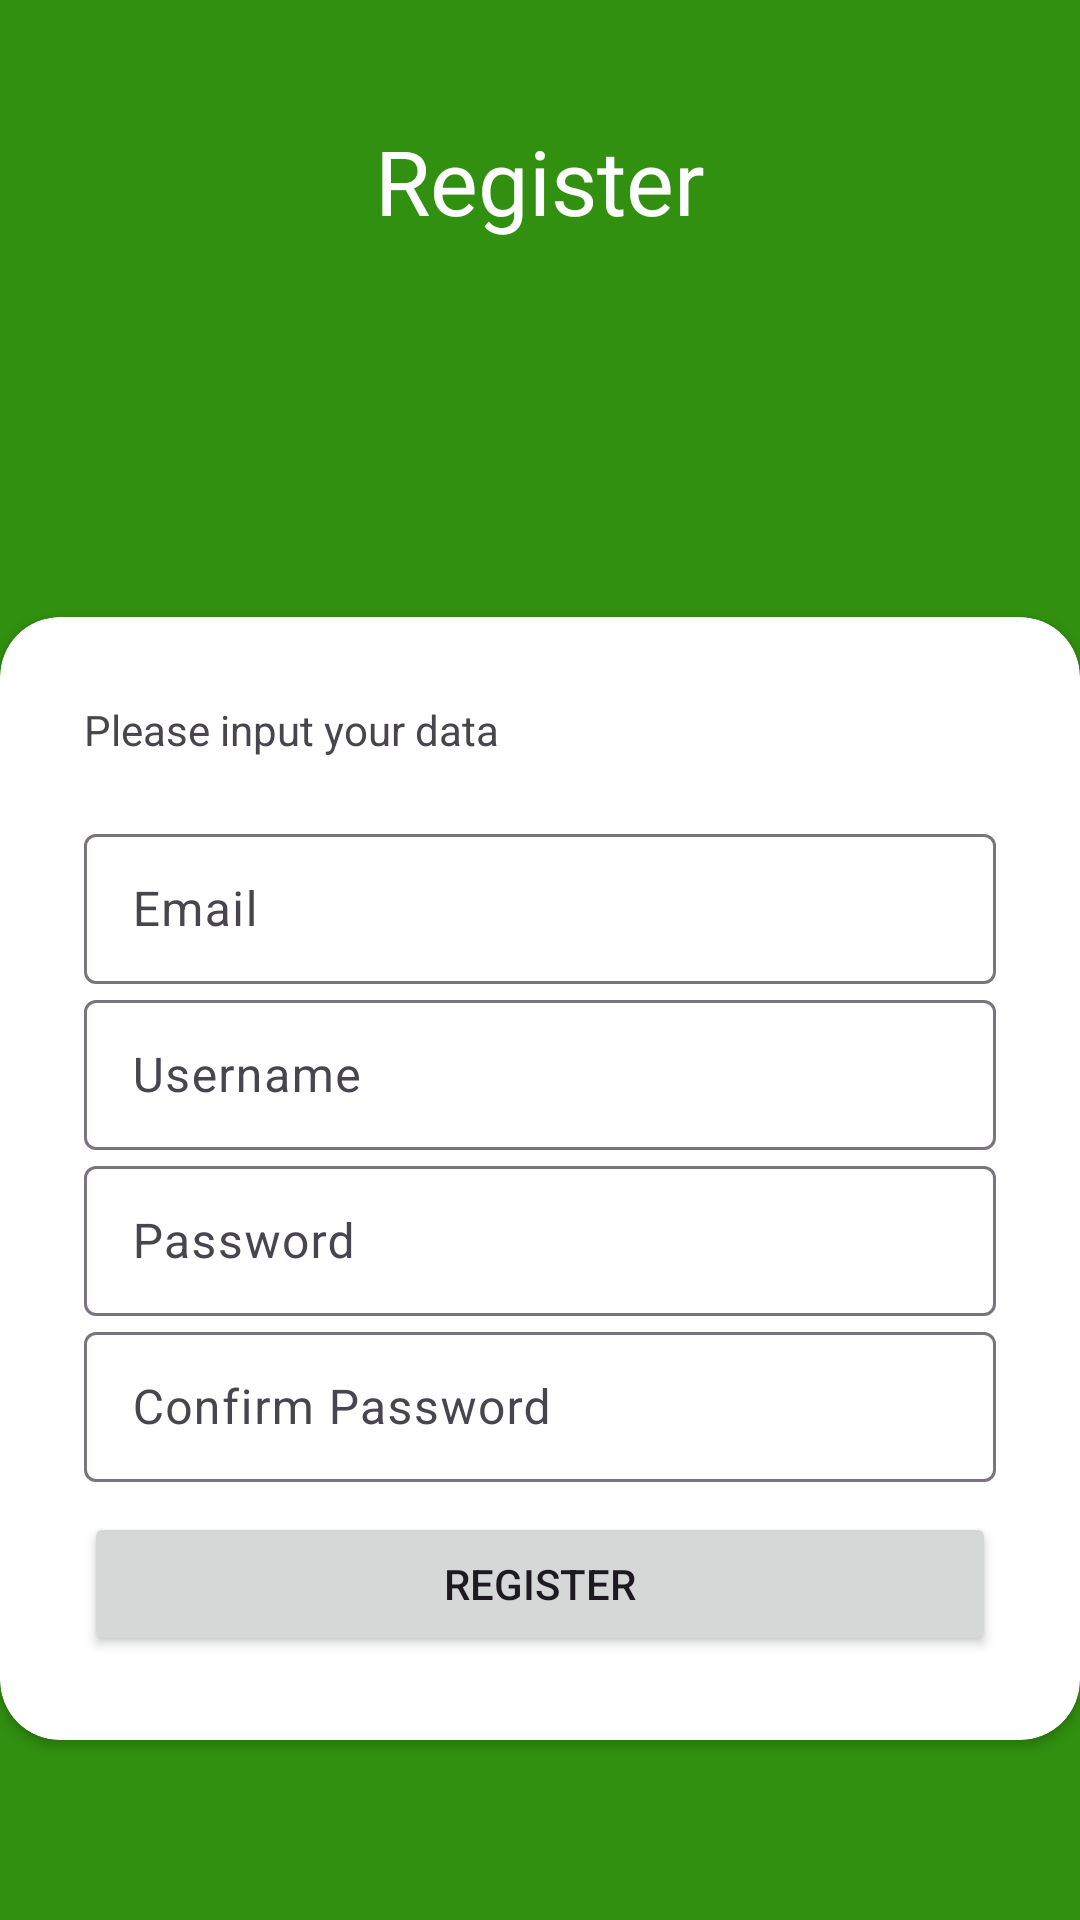

Here is an Android app screen rendered from its layout file. Give the layout XML and the strings, colors and styles it references.
<!-- AndroidManifest.xml: application theme Theme.WhereMyMoneyAppKotlin -->
<!-- res/layout/activity_register.xml -->
<?xml version="1.0" encoding="utf-8"?>
<RelativeLayout xmlns:android="http://schemas.android.com/apk/res/android"
    android:layout_width="match_parent"
    android:layout_height="match_parent"
    xmlns:app="http://schemas.android.com/apk/res-auto"
    android:background="@color/myprimary">
    <RelativeLayout
        android:layout_width="match_parent"
        android:layout_height="match_parent">
        <ImageButton
            android:layout_width="45dp"
            android:layout_height="45dp"
            android:background="@drawable/baseline_close_24"
            android:layout_alignParentRight="true"
            android:id="@+id/closeButton"/>
        <LinearLayout
            android:layout_width="match_parent"
            android:layout_height="wrap_content"
            android:orientation="vertical"
            android:layout_marginTop="40dp">
            <TextView
                android:layout_width="match_parent"
                android:layout_height="wrap_content"
                android:text="Register"
                android:textColor="@color/white"
                android:textSize="30dp"
                android:textAlignment="center"/>

        </LinearLayout>
        <androidx.cardview.widget.CardView
            android:layout_width="match_parent"
            android:layout_height="wrap_content"
            android:layout_alignParentBottom="true"
            app:cardCornerRadius="20dp"
            android:layout_marginBottom="60dp">
            <LinearLayout
                android:layout_width="match_parent"
                android:layout_height="wrap_content"
                android:orientation="vertical"
                android:layout_gravity="center"
                android:padding="28dp">

                <TextView
                    android:layout_width="match_parent"
                    android:layout_height="wrap_content"
                    android:text="Please input your data"/>
                <View
                    android:layout_width="match_parent"
                    android:layout_height="20dp"/>

                <com.google.android.material.textfield.TextInputLayout
                    android:id="@+id/registEmailLayout"
                    android:layout_width="match_parent"
                    android:layout_height="wrap_content">

                    <com.google.android.material.textfield.TextInputEditText
                        android:id="@+id/registEmail"
                        android:hint="Email"
                        android:layout_width="match_parent"
                        android:layout_height="50dp"/>
                </com.google.android.material.textfield.TextInputLayout>

                <com.google.android.material.textfield.TextInputLayout
                    android:id="@+id/registUsernameLayout"
                    android:layout_width="match_parent"
                    android:layout_height="wrap_content">

                    <com.google.android.material.textfield.TextInputEditText
                        android:id="@+id/registUsername"
                        android:hint="Username"
                        android:layout_width="match_parent"
                        android:layout_height="50dp"/>


                </com.google.android.material.textfield.TextInputLayout>

                <com.google.android.material.textfield.TextInputLayout
                    android:id="@+id/registPasswordLayout"
                    android:layout_width="match_parent"
                    android:layout_height="wrap_content">

                    <com.google.android.material.textfield.TextInputEditText
                        android:id="@+id/registPassword"
                        android:hint="Password"
                        android:layout_width="match_parent"
                        android:layout_height="50dp"
                        android:inputType="textPassword"/>

                </com.google.android.material.textfield.TextInputLayout>

                <com.google.android.material.textfield.TextInputLayout
                    android:id="@+id/registConfirmPasswordLayout"
                    android:layout_width="match_parent"
                    android:layout_height="wrap_content">

                    <com.google.android.material.textfield.TextInputEditText
                        android:id="@+id/registConfirmPassword"
                        android:hint="Confirm Password"
                        android:layout_width="match_parent"
                        android:layout_height="50dp"
                        android:inputType="textPassword"/>

                </com.google.android.material.textfield.TextInputLayout>


                <Button
                    android:id="@+id/registerButton"
                    android:layout_marginTop="10dp"
                    android:layout_width="match_parent"
                    android:layout_height="wrap_content"
                    android:text="Register"/>

            </LinearLayout>
        </androidx.cardview.widget.CardView>


    </RelativeLayout>

</RelativeLayout>
<!-- resources referenced by this layout -->
<resources>
  <color name="myprimary">#31900F</color>
  <color name="white">#FFFFFFFF</color>
  <style name="Theme.WhereMyMoneyAppKotlin" parent="Base.Theme.WhereMyMoneyAppKotlin" />
  <style name="Base.Theme.WhereMyMoneyAppKotlin" parent="Theme.Material3.DayNight.NoActionBar">
          
          <item name="colorPrimary">@color/myprimary</item>
          <item name="colorSecondary">@color/mysecondary</item>
          
      </style>
  <color name="mysecondary">#FFB74D</color>
</resources>
